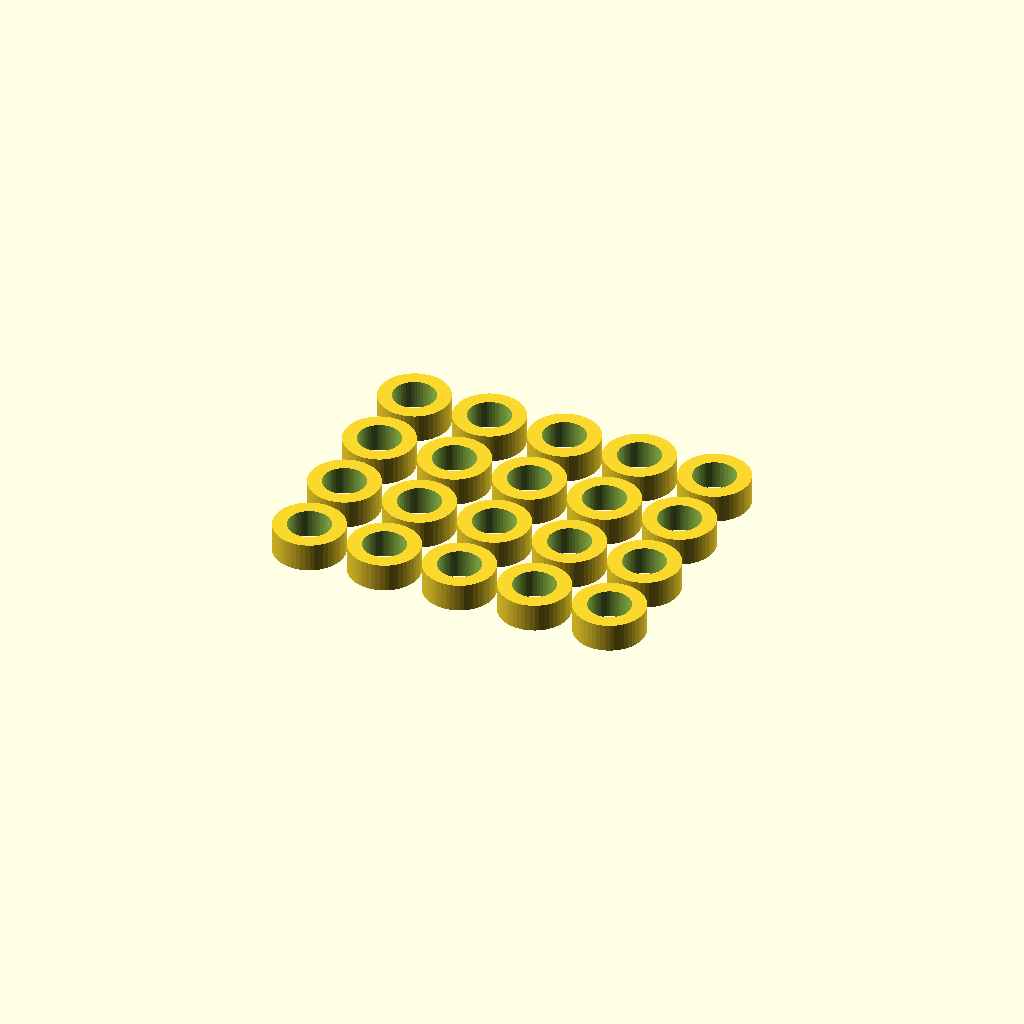
Cell 1: the model at its default parameters.
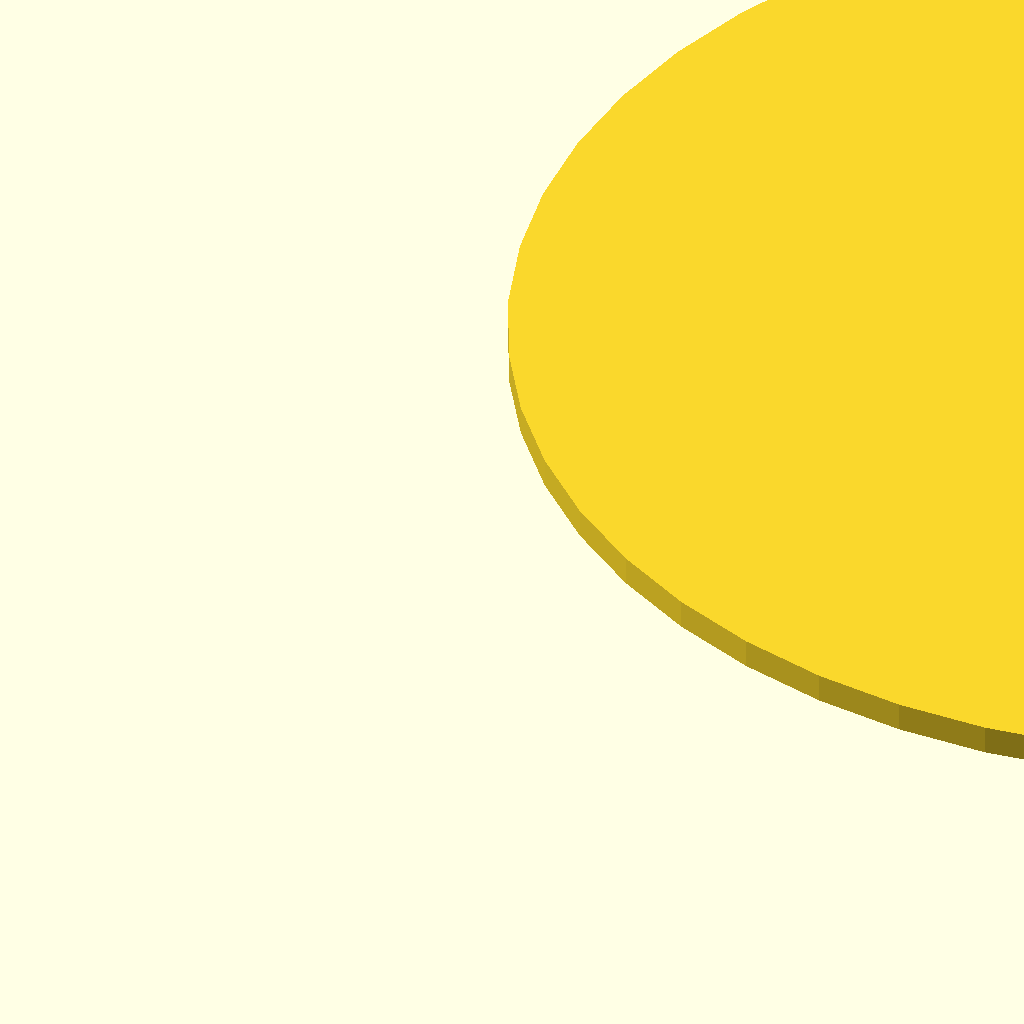
Cell 2: the same model with outerdia = 100.
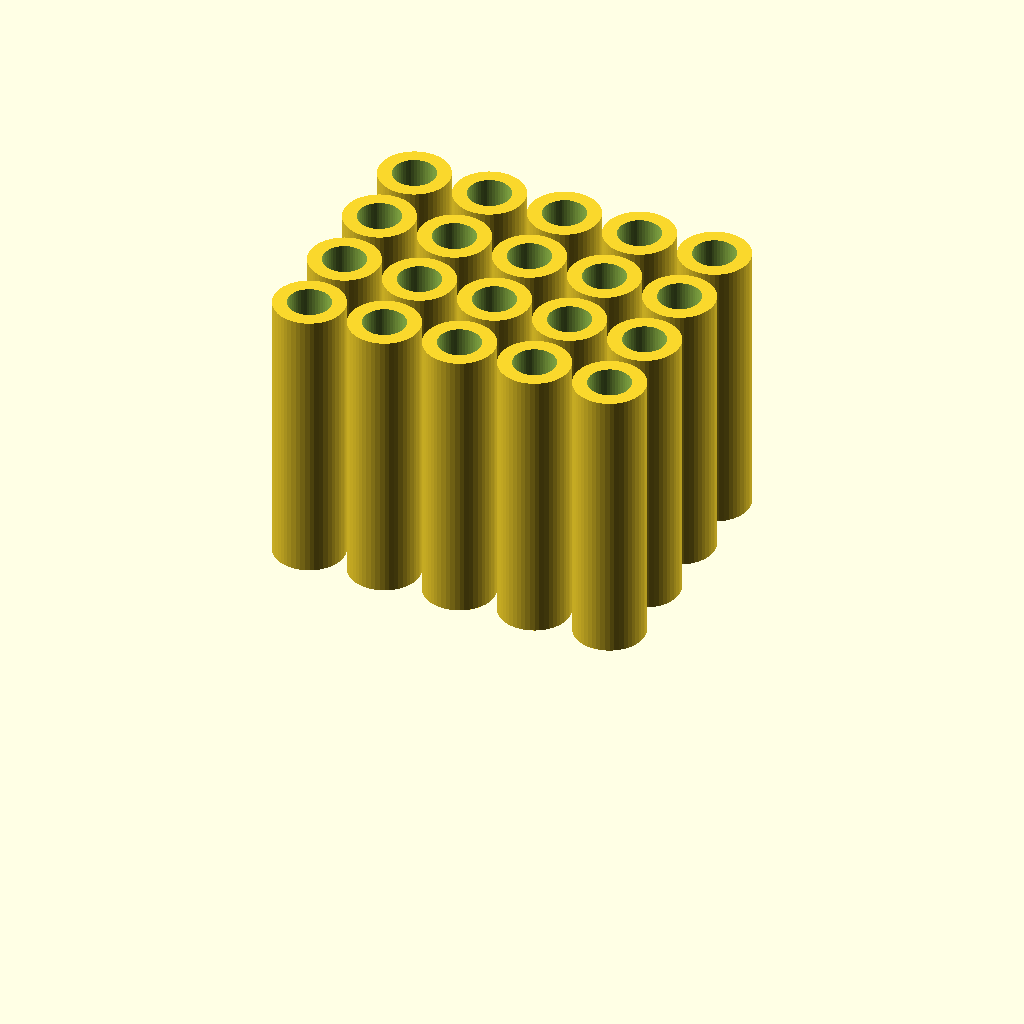
Cell 3 — height set to 20, the other parameters unchanged.
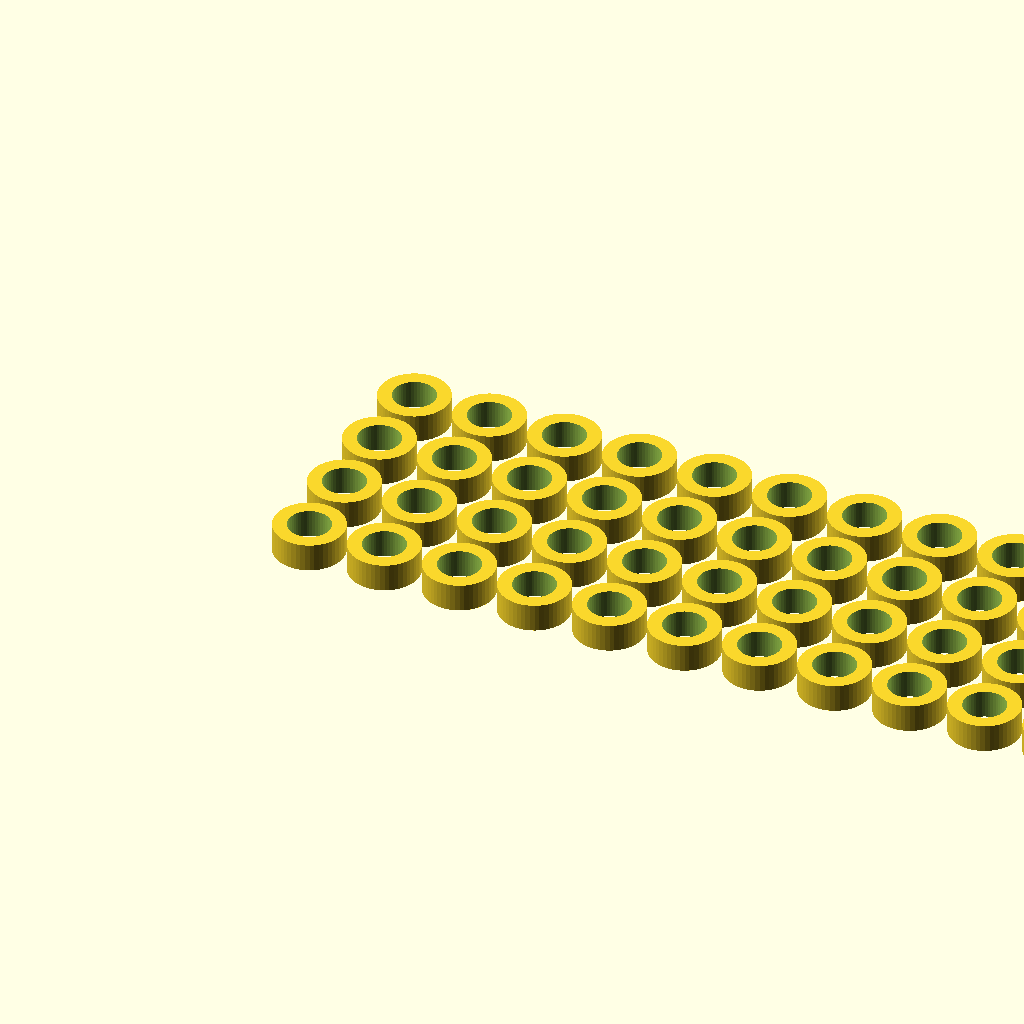
Cell 4 — across set to 100, the other parameters unchanged.
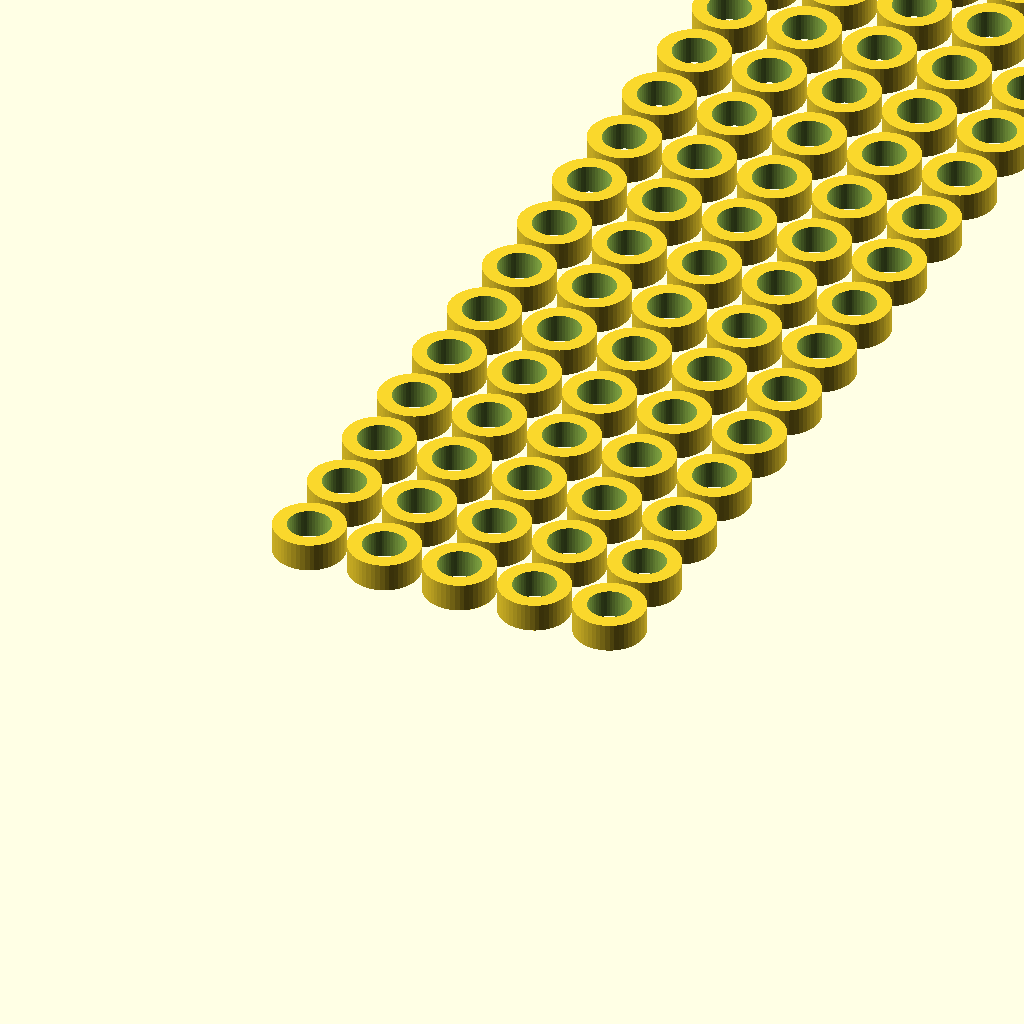
Cell 5: the same model with down = 100.
One fixed orthographic camera (rotation 55°, 0°, 25°; colour scheme Cornfield) for every cell.
Source of the model, inputs/thingiverse/thing-3089491/files/bunch_of_washers.scad:
$fn=50;

/* [Washer Diameter (OD)] */
outerdia = 5;  // [0:0.1:100]
/* [Washer hole Diameter (ID)] */
innerdia = 3;  // [0:0.1:100]
/* [Washer height] */
height = 2; // [0.1:0.1:20]
/* [Number washers across] */
across = 5; // [1:1:100]
/* [Number washers down] */
down = 4; // [1:1:100]


module washer (height)
{
difference() {
    cylinder (h=height,d=outerdia);
    translate([0,0,-.5]) cylinder (h=height+1,d=innerdia);
    }
}


for (a =[1:across]) {
    for (b =[0:down-1]) {    
        translate([(a-1)*1.1*outerdia+outerdia/2 ,b*1.1*outerdia+outerdia/2,0]) washer (height);
    }
}
Customizer parameters (derived from the source; name, type, default, range or options):
outerdia: number, default 5, range 0 to 100, step 0.1
innerdia: number, default 3, range 0 to 100, step 0.1
height: number, default 2, range 0.1 to 20, step 0.1
across: number, default 5, range 1 to 100, step 1
down: number, default 4, range 1 to 100, step 1
